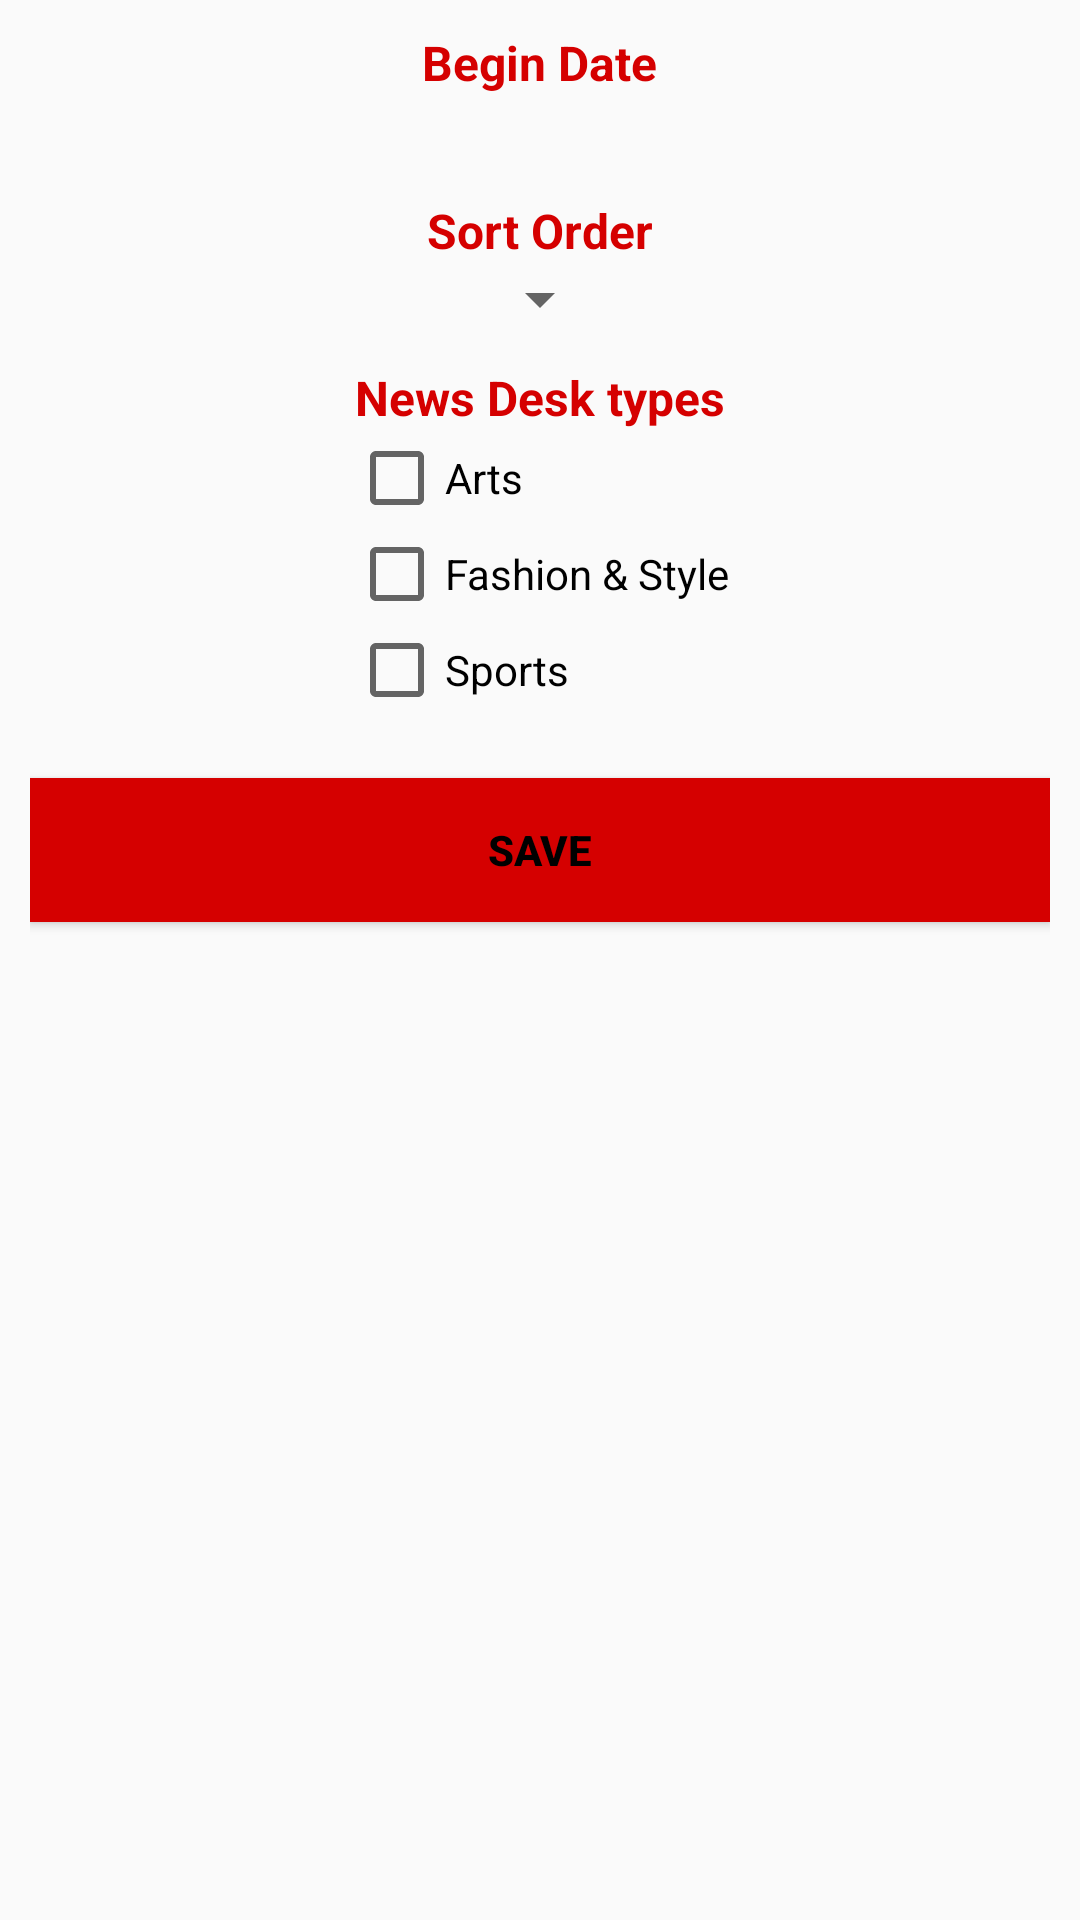

Here is an Android app screen rendered from its layout file. Give the layout XML and the strings, colors and styles it references.
<!-- AndroidManifest.xml: application theme AppTheme -->
<!-- res/layout/fragment_settings.xml -->
<?xml version="1.0" encoding="utf-8"?>
<RelativeLayout xmlns:android="http://schemas.android.com/apk/res/android"
    xmlns:app="http://schemas.android.com/apk/res-auto"
    xmlns:tools="http://schemas.android.com/tools"
    android:layout_width="match_parent"
    android:layout_height="match_parent"
    android:padding="10dp" >

    <TextView
        android:id="@+id/textView"
        android:layout_width="wrap_content"
        android:layout_height="wrap_content"
        android:layout_centerHorizontal="true"
        android:layout_alignParentTop="true"
        style="@style/settingsTitle"
        android:text="@string/begin_date" />

    <TextView
        android:id="@+id/tvDate"
        android:layout_width="wrap_content"
        android:layout_height="wrap_content"
        android:layout_centerHorizontal="true"
        android:layout_below="@+id/textView"
        tools:text="May 03, 2017"
        android:textSize="18sp" />

    <TextView
        android:id="@+id/textView3"
        android:paddingTop="10dp"
        android:layout_width="wrap_content"
        android:layout_height="wrap_content"
        android:layout_centerHorizontal="true"
        android:layout_below="@+id/tvDate"
        style="@style/settingsTitle"
        android:text="@string/sort_order" />

    <Spinner
        android:id="@+id/spSortOrder"
        android:layout_width="wrap_content"
        android:layout_height="wrap_content"
        android:layout_centerHorizontal="true"
        android:layout_below="@+id/textView3"
        android:entries="@array/sort_order" />

    <TextView
        android:id="@+id/textView4"
        android:paddingTop="10dp"
        android:layout_width="wrap_content"
        android:layout_height="wrap_content"
        android:layout_centerHorizontal="true"
        android:layout_below="@+id/spSortOrder"
        style="@style/settingsTitle"
        android:text="@string/new_desk" />

    <LinearLayout
        android:layout_width="wrap_content"
        android:layout_height="wrap_content"
        android:layout_centerHorizontal="true"
        android:paddingBottom="20dp"
        android:layout_below="@+id/textView4"
        android:orientation="vertical"
        android:id="@+id/linearLayout">

        <CheckBox
            android:id="@+id/cbArts"
            android:layout_width="match_parent"
            android:layout_height="wrap_content"
            android:text="@string/arts" />

        <CheckBox
            android:id="@+id/cbFashion"
            android:layout_width="match_parent"
            android:layout_height="wrap_content"
            android:text="@string/fashion" />

        <CheckBox
            android:id="@+id/cbSports"
            android:layout_width="match_parent"
            android:layout_height="wrap_content"
            android:text="@string/sports" />
    </LinearLayout>

    <Button
        android:id="@+id/btSave"
        android:background="@color/colorPrimaryDark"
        android:layout_width="match_parent"
        android:layout_height="wrap_content"
        android:layout_alignParentLeft="true"
        android:layout_alignParentStart="true"
        android:layout_below="@+id/linearLayout"
        android:textAllCaps="true"
        android:textStyle="bold"
        android:textColor="@color/colorAccent"
        android:text="@string/save" />

</RelativeLayout>
<!-- resources referenced by this layout -->
<resources>
  <color name="colorAccent">#000000</color>
  <color name="colorPrimaryDark">#d50000</color>
  <string name="arts">Arts</string>
  <string name="begin_date">Begin Date</string>
  <string name="fashion">Fashion &amp; Style</string>
  <string name="new_desk">News Desk types</string>
  <string name="save">Save</string>
  <string name="sort_order">Sort Order</string>
  <string name="sports">Sports</string>
  <style name="settingsTitle" parent="@android:style/TextAppearance">
          <item name="android:textColor">@color/colorPrimaryDark</item>
          <item name="android:textStyle">bold</item>
      </style>
  <style name="AppTheme" parent="Theme.AppCompat.Light.DarkActionBar">
          
          <item name="colorPrimary">@color/colorPrimary</item>
          <item name="colorPrimaryDark">@color/colorPrimaryDark</item>
          <item name="colorAccent">@color/colorAccent</item>
      </style>
  <color name="colorPrimary">#ff5131</color>
</resources>
